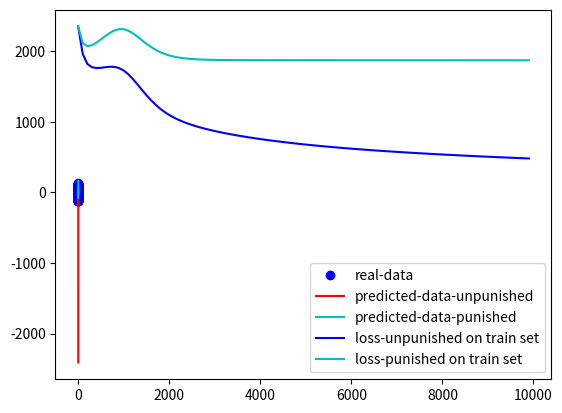

Recreate this plot in Python.
import numpy as np
import matplotlib.pyplot as plt

cont = 800  # 样本点数量
a = 100  # 欲拟合函数参数1
w = 1  # 欲拟合函数参数2
m = 10  # 拟合使用的多项式阶数
Epoch = 10000  # 迭代次数
alpha = 1  # 学习率的初值
epsilon = 1  # 学习率的参数
flag = 0  # 0 表示不使用惩罚项 1 表示使用惩罚项
lamb = 1000  # 惩罚项的系数
rho = 0.2  # 累计梯度的参数


def get_data(a, w, cont, m):
    x = np.linspace(-3, 3, cont)
    y = a * np.sin(w*x) + np.random.normal(0, 10, cont)
    # y = 10*np.sin(np.pi*x) + 20*np.cos(x/2) + np.random.normal(0, 1, cont)
    input_x = x[:int(cont*2/3)]
    input_y = y[:int(cont*2/3)]
    # input_x = x
    # input_y = y
    W = np.zeros(m+1)
    return x, y, input_x, input_y, W


def predict(x, W):
    y_hat = x.dot(W)
    return y_hat


def get_loss(y, y_hat, W, flag):
    loss = 0
    for i in range(len(y)):
        loss += (y[i]-y_hat[i])**2
    loss /= len(y)*2
    if flag == 1:
        for i in range(len(W)):
            loss += lamb * (W[i]**2)
    # print(loss)
    return loss


def train(input_x, input_y, x, y, W):
    # preparation
    X1 = np.ones((len(input_x), 1))
    X2 = np.ones((len(x), 1))
    tmp1 = np.ones(len(input_x))
    tmp2 = np.ones(len(x))
    g = np.zeros(len(W))
    G = np.zeros(len(W))
    eta = np.zeros(len(W))

    for i in range(len(W)-1):
        tmp1 = tmp1 * input_x
        X1 = np.hstack((X1, tmp1.reshape(len(tmp1), 1)))
        tmp2 = tmp2 * x
        X2 = np.hstack((X2, tmp2.reshape(len(tmp2), 1)))
    # print(X)

    train_losses = []
    all_losses = []
    loss_x = []

    # train
    for epoch in range(Epoch):
        y_hat1 = predict(X1, W)
        loss1 = get_loss(input_y, y_hat1, W, flag)
        y_hat2 = predict(X2, W)
        loss2 = get_loss(y, y_hat2, W, flag)
        if flag == 0:
            G = G - (1-rho)*g**2 + rho*g**2
            g = (X1.T.dot(y_hat1-input_y))/len(input_y)
            G = G + (1-rho)*g**2
            eta = alpha/(np.sqrt(G)+epsilon)
            W = W - eta * g
        else:
            G = G - (1 - rho) * g ** 2 + rho * g ** 2
            g = (X1.T.dot(y_hat1-input_y))/len(input_y) + 2*lamb*W
            G = G + (1-rho)*g**2
            eta = alpha/(np.sqrt(G)+epsilon)
            W = W - eta * g
        if epoch % 100 == 0:
            print(W)
            print("loss={}".format(loss1))
            train_losses.append(loss1)
            all_losses.append(loss2)
            loss_x.append(epoch)

    return W, train_losses, all_losses, loss_x


if __name__ == "__main__":
    x, y, input_x, input_y, W = get_data(a, w, cont, m)
    W1, train_losses1, all_losses1, loss_x1 = train(input_x, input_y, x, y, W)

    X = np.ones((len(x), 1))
    tmp = np.ones(len(x))

    for i in range(len(W)-1):
        tmp = tmp * x
        X = np.hstack((X, tmp.reshape(len(tmp), 1)))

    y_hat1 = predict(X, W1)

    flag = 1
    W2, train_losses2, all_losses2, loss_x2 = train(input_x, input_y, x, y, W)
    y_hat2 = predict(X, W2)

    print("W1 = {}".format(W1))
    print("W2 = {}".format(W2))

    loss1 = get_loss(y, y_hat1, W, 0)
    loss2 = get_loss(y, y_hat2, W, 0)
    print("loss1={}".format(loss1))
    print("loss2={}".format(loss2))
    plt.plot(x, y, 'bo', label='real-data')
    plt.plot(x, y_hat1, 'r', label='predicted-data-unpunished')
    plt.plot(x, y_hat2, 'c', label='predicted-data-punished')
    plt.legend()
    plt.show()

    plt.plot(loss_x1, train_losses1, 'b', label='loss-unpunished on train set')
    # plt.plot(loss_x1, all_losses1, 'r', label='loss-unpunished on all set')
    plt.plot(loss_x2, train_losses2, 'c', label='loss-punished on train set')
    # plt.plot(loss_x2, all_losses2, 'yellow', label='loss-punished on all set')
    plt.legend()
    plt.show()